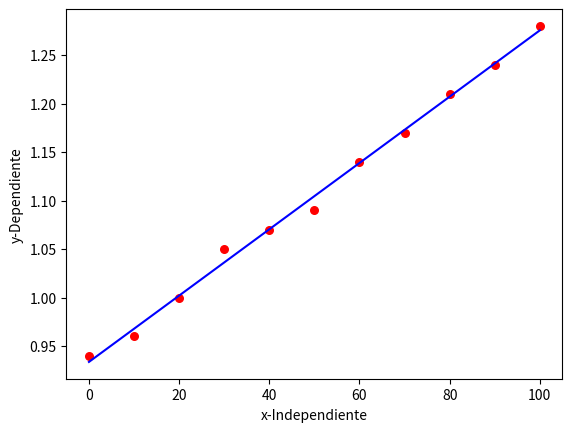

Source code (Python):
import numpy as np
import matplotlib.pyplot as plt

def estimate_b0_b1(x, y):
    n = np.size(x)
    #Sacamos promedios de X y de Y 
    m_x, m_y = np.mean(x), np.mean(y)
    #Calcular la sumatoria de XY y mi sumatoria de XX
    sumatoria_xy = np.sum((x-m_x)*(y-m_y))
    sumatoria_xx = np.sum(x*(x-m_x))
    #Coeficientes de regresion
    b_1 = sumatoria_xy / sumatoria_xx
    b_0 = m_y - b_1*m_x
    return(b_0, b_1)

#Funcion de graficado
def plot_regression(x,y,b):
    plt.scatter(x, y, color="r", marker = "o", s=30)

    y_pred = b[0] + b[1]*x
    plt.plot(x, y_pred, color = "b")
    #Etiquetado
    plt.xlabel('x-Independiente')
    plt.ylabel('y-Dependiente')

    plt.show()

#Codigo main
def main():
    #DATASET
    x = np.array([0,10,20,30,40,50,60,70,80,90,100])
    y = np.array([0.94,0.96,1,1.05,1.07,1.09,1.14,1.17,1.21,1.24,1.28])
    #Obteniendo b1 y b2
    b = estimate_b0_b1(x, y)
    print(f'Los valores de b0 = {b[0]}, b1 = {b[1]}')
    #Grafica la linea de regresion
    plot_regression(x,y,b)

if __name__=='__main__':
    main()